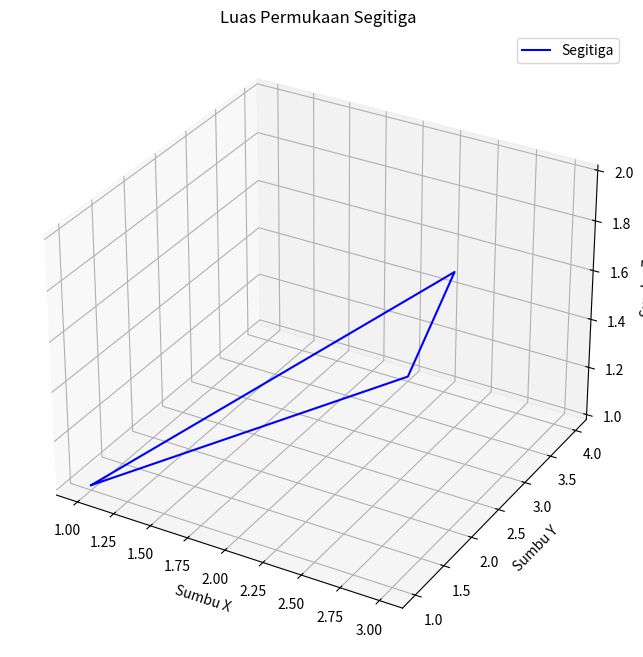

Reproduce this figure in Python.
import numpy as np
import matplotlib.pyplot as plt
from mpl_toolkits.mplot3d import Axes3D

def calculate_surface_area(A, B, C):
    # Menghitung dua vektor pada bidang segitiga
    u = B - A
    v = C - A

    # Menghitung vektor normal
    normal_vector = np.cross(u, v)

    # Menghitung magnitudo vektor normal
    magnitude = np.linalg.norm(normal_vector)

    # Menghitung luas permukaan segitiga
    surface_area = 0.5 * magnitude

    return surface_area

# Mendefinisikan titik-titik segitiga
A = np.array([1, 1, 1])
B = np.array([2, 4, 1])
C = np.array([3, 2, 2])

# Menghitung luas permukaan segitiga
surface_area = calculate_surface_area(A, B, C)

# Plotting segitiga
fig = plt.figure(figsize=(8, 8))
ax = fig.add_subplot(111, projection='3d')

ax.plot([A[0], B[0], C[0], A[0]], [A[1], B[1], C[1], A[1]], [A[2], B[2], C[2], A[2]], 'b-', label='Segitiga')

# Menambahkan label dan legend
ax.set_xlabel('Sumbu X')
ax.set_ylabel('Sumbu Y')
ax.set_zlabel('Sumbu Z')
ax.legend()

# Menampilkan plot
plt.title('Luas Permukaan Segitiga')
plt.show()

print("Luas Permukaan Segitiga:", surface_area)
